Run: headless pygame with SDL's dummy video driver; simulated clock (each Clock.tick advances the game by its frame time, no real sleeping); random seed 0; keys injected as events and as key.get_pressed() state; no mouse input.
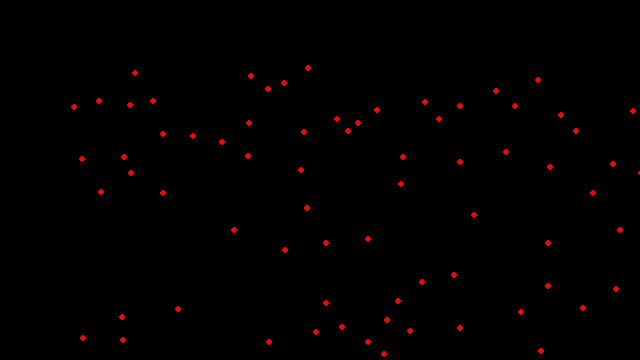
Frame 1 of 4 · flips 1–60 · no input
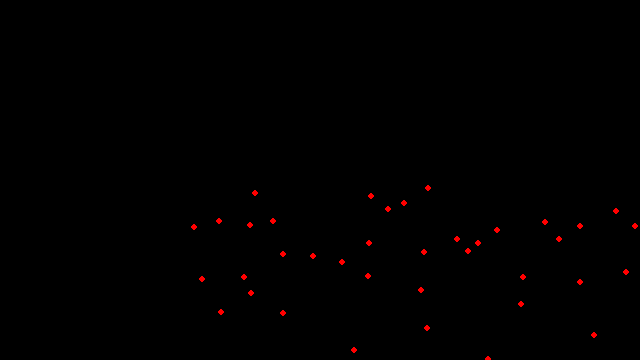
Frame 2 of 4 · flips 61–180 · tapped SPACE, RETURN · held RIGHT (→), D
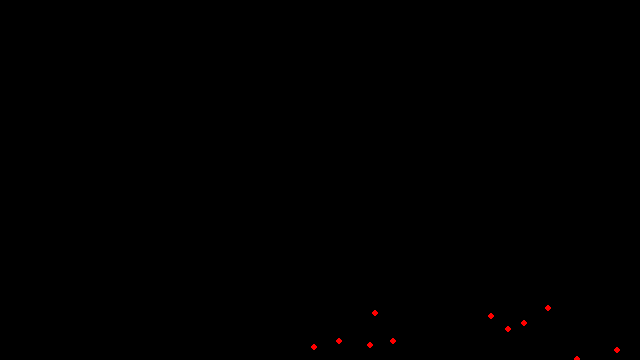
Frame 3 of 4 · flips 181–300 · held DOWN (↓), S
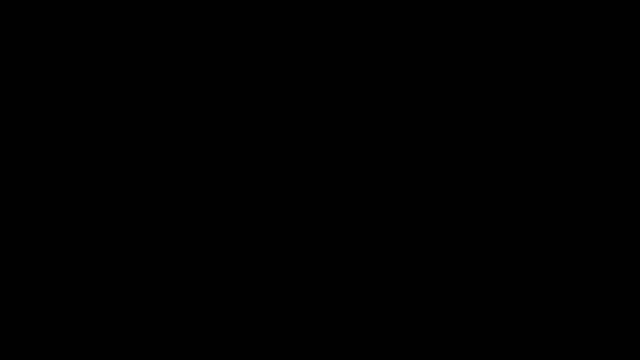
Frame 4 of 4 · flips 301–420 · held LEFT (←), A, UP (↑), W

The pygame program that drew these frames:

import pygame
from random import*

FPS = 60
run = True
clock = pygame.time.Clock()
width = 640
height = 360
amount = 100


class GameManager:
    def __init__(self, game_window, array):
        self.game_window = game_window
        self.array = array

    def redraw(self):
        self.game_window.fill((0, 0, 0))
        for star in self.array:
            star.set_new_position()


class Star:
    def __init__(self, game_window, start_x, start_y):
        self.x = start_x
        self.y = start_y
        self.game_window = game_window
        self.draw()

    def draw(self):
        pygame.draw.circle(self.game_window, (255, 0, 0),
                          [self.x, self.y], 3)

    def set_new_position(self):
        self.x += 1
        self.y += 1
        self.draw()

pygame.init()
win = pygame.display.set_mode((width, height))

array = [Star(win, randint(0, width),
                        randint(0, height)) for i in range(amount)]

manager = GameManager(win, array)
while run:
    clock.tick(FPS)
    for event in pygame.event.get():
        if event.type == pygame.QUIT:
            run = False
    manager.redraw()
    pygame.display.flip()
pygame.quit()
